Run: headless pygame with SDL's dummy video driver; simulated clock (each Clock.tick advances the game by its frame time, no real sleeping); random seed 0; keys injected as events and as key.get_pressed() state; no mouse input.
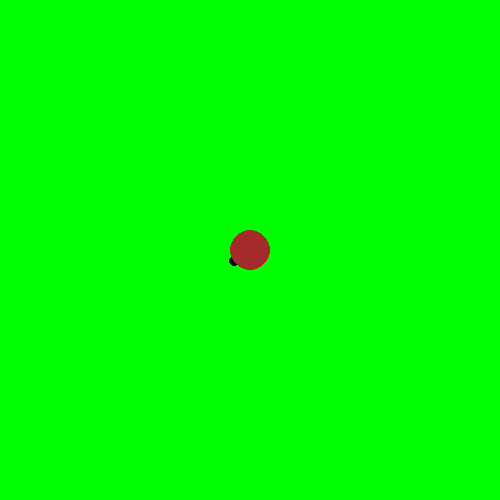
Frame 1 of 4 · flips 1–60 · no input
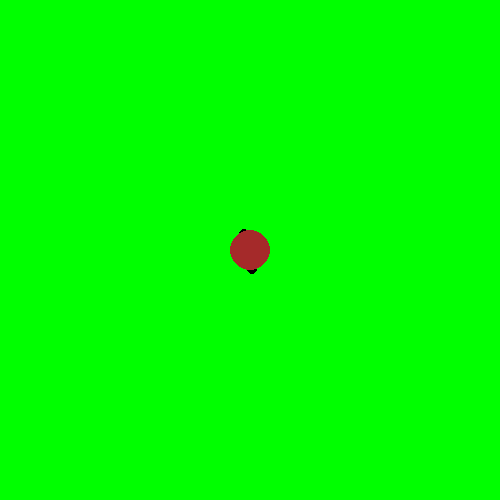
Frame 2 of 4 · flips 61–180 · tapped SPACE, RETURN · held RIGHT (→), D
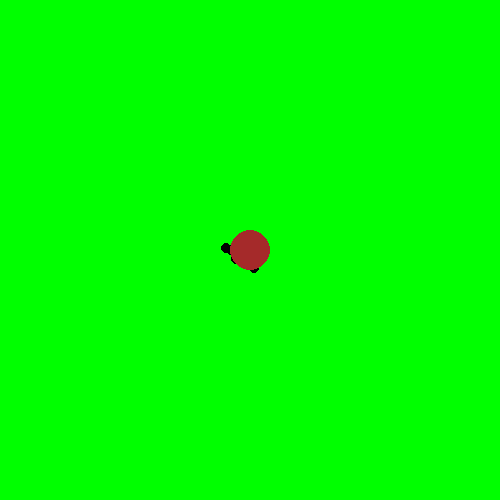
Frame 3 of 4 · flips 181–300 · held DOWN (↓), S
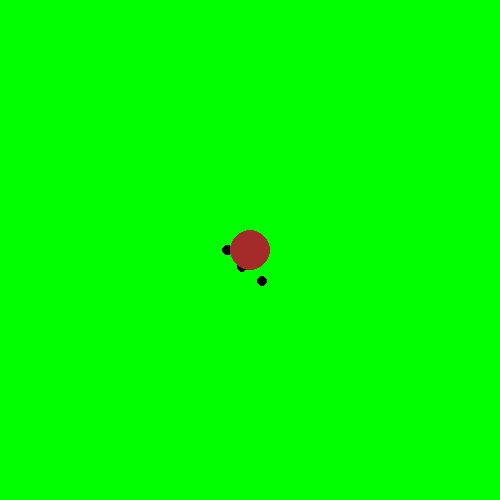
Frame 4 of 4 · flips 301–420 · held LEFT (←), A, UP (↑), W

The pygame program that drew these frames:

import pygame, sys
import random
from pygame.locals import QUIT

class Formiga:
    def __init__(self, pos, color):
        self.pos = pos
        self.color = color

    def draw(self, superficie):
        pygame.draw.circle(superficie, self.color, self.pos, 5)

    def move(self):
        self.pos = (self.pos[0] + random.randint(-1, 1), 
                    self.pos[1] + random.randint(-1, 1))

pygame.init()
altura = 500
largura = 500
formigas = {}
formiguero_pos = (altura / 2, largura / 2)
DISPLAYSURF = pygame.display.set_mode((altura, largura))
pygame.display.set_caption('ant simulator')
green = (0, 255, 0)
brawn = (165, 42, 42)
black = (0, 0, 0)
pygame.mouse.set_visible(False)

# Criação das formigas
for i in range(5):
    formigas[i] = Formiga(formiguero_pos, black)

while True:
    for event in pygame.event.get():
        if event.type == QUIT:
            pygame.quit()
            sys.exit()

    DISPLAYSURF.fill(green)

    # Mover e desenhar as formigas
    for i in formigas:
        formigas[i].move()   # Move a formiga
        formigas[i].draw(DISPLAYSURF)  # Desenha a formiga

    pygame.draw.circle(DISPLAYSURF, brawn, formiguero_pos, 20)
    pygame.display.update()
